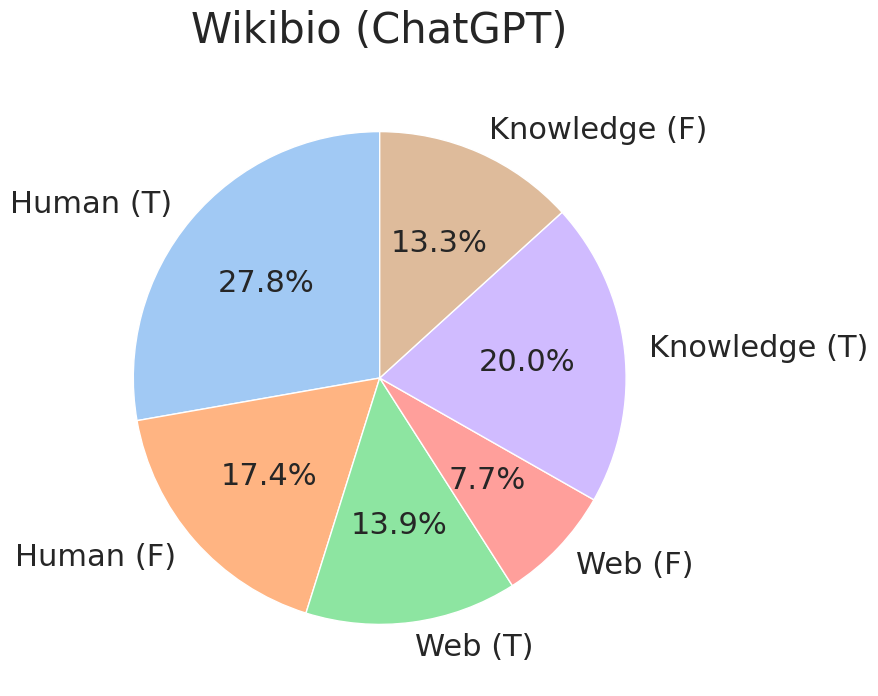

Generate this figure with matplotlib:
import matplotlib.pyplot as plt
import seaborn as sns

# 设置Seaborn风格（美化背景和字体）
sns.set_style("whitegrid")
sns.set_palette("pastel")

TITLE_FONTSIZE = 30
LABEL_FONTSIZE = 22  # 标签文字大小

# 数据（你可以换成 data2、data3、data4）
data = [712, 446, 356, 198, 512, 340]  # 示例：Wikibio - ChatGPT
labels = ['Human (T)', 'Human (F)', 'Web (T)', 'Web (F)', 'Knowledge (T)', 'Knowledge (F)']

# 创建画布
fig, ax = plt.subplots(figsize=(8, 8))

# 绘制饼图
ax.pie(data, labels=labels, autopct='%1.1f%%', startangle=90,
       wedgeprops={'linewidth': 1, 'edgecolor': 'white'},
       textprops={'fontsize': LABEL_FONTSIZE})

# 设置标题
ax.set_title('Wikibio (ChatGPT)', fontsize=TITLE_FONTSIZE, pad=20)

# 保存图片
plt.savefig("pie_chart.pdf", dpi=300, bbox_inches='tight')

# 显示图形
plt.show()